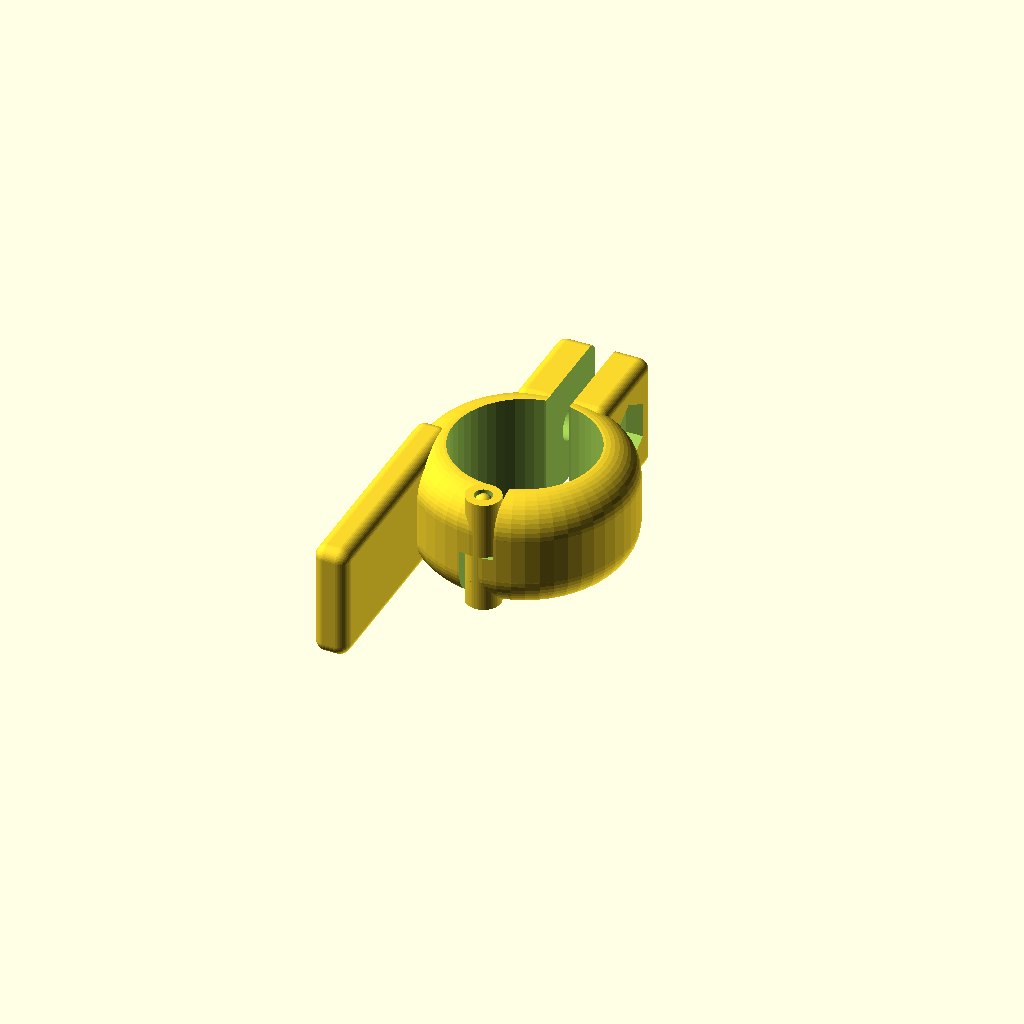
Cell 1 — every parameter at its default value.
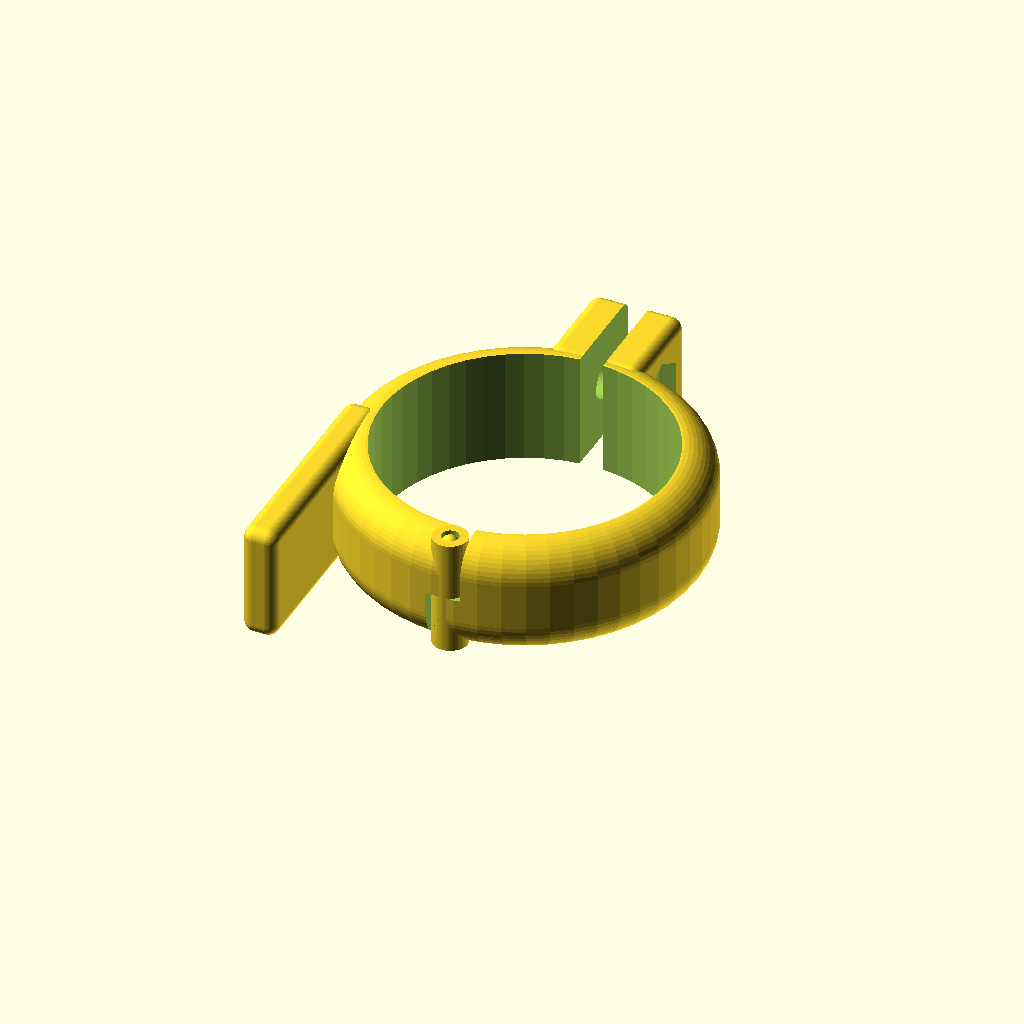
Cell 2: the same model with d = 24.8.
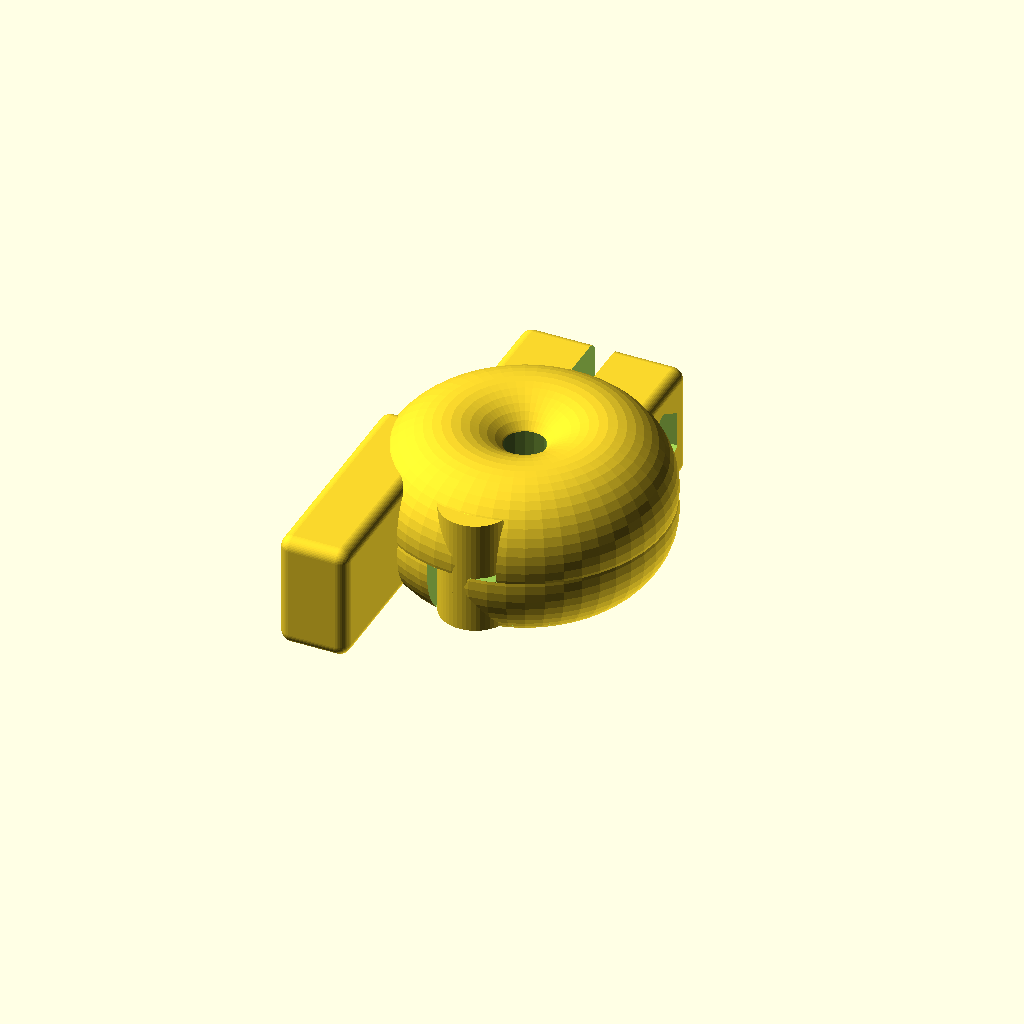
Cell 3: the same model with wall = 6.
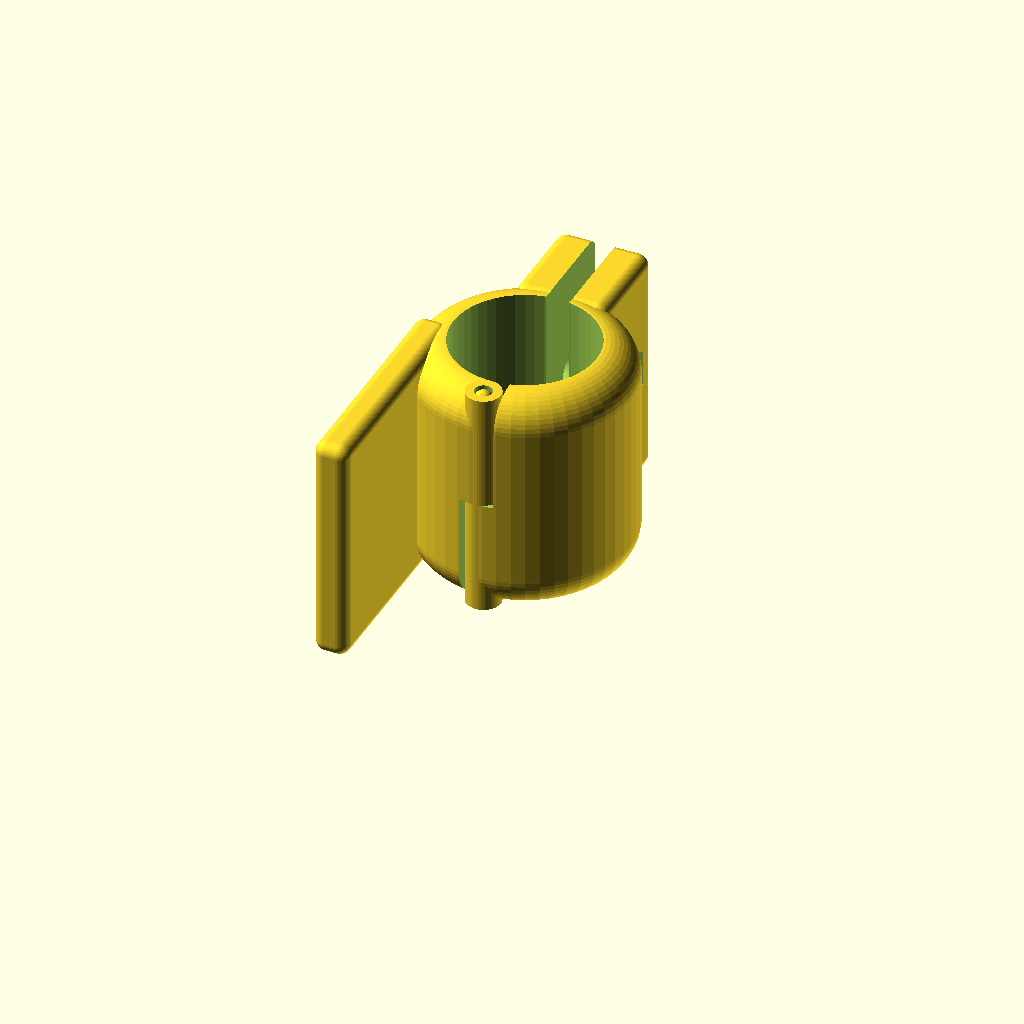
Cell 4: h = 20 (everything else at default).
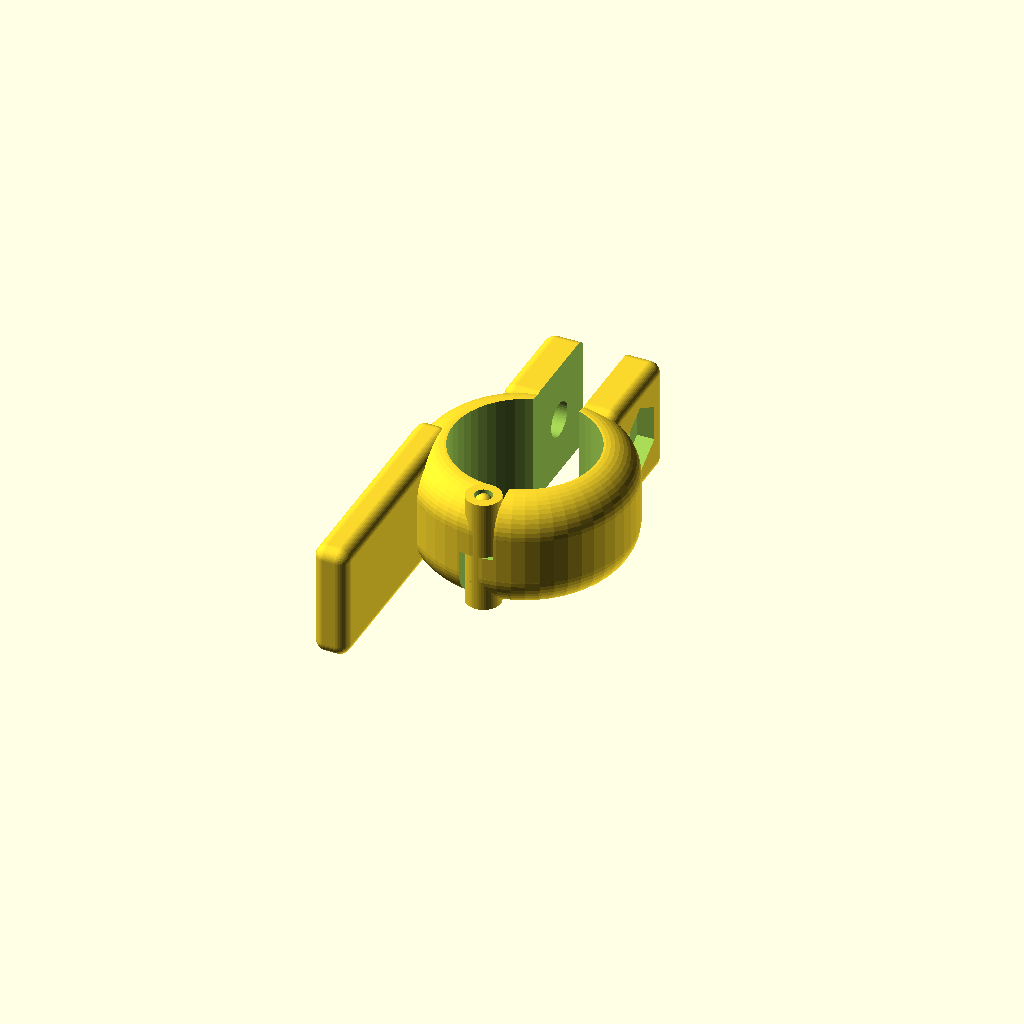
Cell 5: gap = 4 (everything else at default).
All cells are drawn from one camera (rotation 55°, 0°, 25°, orthographic, colour scheme Cornfield), so only the parameter changes between them.
Source of the model, inputs/thingiverse/files/thing-3308045/files/tube-hinge.scad:
$fn=50;
d = 12.4;
wall = 3;
h = 10;
gap = 2;
tolerance = 0.1;
bolt = 3;
nut = 6.22;
block = 20;
print = 0;
hinge1 = 1;
hinge2 = 1;
peg = 1;
nothing = 0.01;

if(print){
	if(peg) translate([0,-d/2-wall/2,0]) peg();
	if(hinge1) hinge1();
	if(hinge2) translate([3*wall,0,h]) rotate([0,180,0]) hinge2();
} else {
	if(peg) translate([0,-d/2-wall/2,0]) peg();
	if(hinge1) hinge1();
	if(hinge2) hinge2();
}

module hinge1(){
	difference(){
		union(){
			difference(){
				union(){
					cylinderRounded(h=h,d=d,wall=wall);
					translate([-gap/2-wall,d/2,0]) roundedCube([gap+2*wall,3*bolt,h]);
				}
				translate([-2*d,-d,-nothing]) cube([2*d,2*d+3*bolt,h+2*nothing]);
				//translate([0,0,-nothing]) cylinder(h=h+2*nothing,d=d);
				translate([-gap/2,0,-nothing]) cube([gap,2*d,h+2*nothing]);				
				translate([0,-d,+h/2+nothing]) cube([wall/2,d,h/2]);
			}
			translate([0,-d/2-wall/2,0]) cylinder(d=wall,h=h/2);
		}
		translate([0,-d/2-wall/2,-nothing]) cylinder(r=wall/4,h=h+2*nothing);
		translate([gap/2+wall/2,d/2+bolt*1.5,h/2]) rotate([0,90,0]) nut();
		translate([-d,d/2+bolt*1.5,h/2]) rotate([0,90,0]) cylinder(d=bolt,h=2*d);
	}
}

module hinge2(){
	difference(){
		union(){
			difference(){
				union(){
					cylinderRounded(h=h,d=d,wall=wall);
					translate([-gap/2-wall,d/2,0]) roundedCube([gap+2*wall,3*bolt,h]);
				}
				translate([0,-d,-nothing]) cube([2*d,2*d+3*bolt,h+2*nothing]);
				//translate([0,0,-nothing]) cylinder(h=h+2*nothing,d=d);
				translate([-gap/2,0,-nothing]) cube([gap,2*d,h+2*nothing]);
				translate([-wall/2,-d,-nothing]) cube([wall/2,d,h/2]);
			}
			translate([0,-d/2-wall/2,h/2]) cylinder(d=wall,h=h/2);
		}
		translate([0,-d/2-wall/2,-nothing]) cylinder(r=wall/4,h=h+2*nothing);
		translate([-d,d/2+bolt*1.5,h/2]) rotate([0,90,0]) cylinder(d=bolt,h=2*d);	
	}
	translate([-wall-d/2,-block,0])  roundedCube([wall,block,h]);
}

module peg(){
	cylinder(r=wall/4,h=h-wall/4);
	translate([0,0,h-wall/4]) sphere(r=wall/4);
}

module nut(){
	cylinder(d=nut,h=2*d,$fn=6);
}

module roundedCube(size = [9,9,9], r = 1){
	if(r<=0)
		cube(size);
	else {
		hull(){
			translate([r,r,r]) sphere(r=r);
			translate([size[0]-r,r,r]) sphere(r=r);
			translate([r,size[1]-r,r]) sphere(r=r);
			translate([size[0]-r,size[1]-r,r]) sphere(r=r);

			translate([r,r,size[2]-r]) sphere(r=r);
			translate([size[0]-r,r,size[2]-r]) sphere(r=r);
			translate([r,size[1]-r,size[2]-r]) sphere(r=r);
			translate([size[0]-r,size[1]-r,size[2]-r]) sphere(r=r);
		}
	}
}

module cylinderRounded(d=10,h=10,wall=1){
	nothing = 0.01;
	difference(){
		union(){
			translate([0,0,wall]) cylinder(d=d+2*wall,h=h-2*wall);
			translate([0,0,wall]) torus(r1=d/2,r2=wall);
			translate([0,0,h-wall]) torus(r1=d/2,r2=wall);
		}
		translate([0,0,-nothing]) cylinder(d=d,h=h+2*nothing);
	}
}

module torus(r1=10,r2=1){
	rotate_extrude(convexity = 10)
	translate([r1, 0, 0])
	circle(r = r2);
}
Customizer parameters (derived from the source; name, type, default, range or options):
d: number, default 12.4
wall: number, default 3
h: number, default 10
gap: number, default 2
tolerance: number, default 0.1
bolt: number, default 3
nut: number, default 6.22
block: number, default 20
print: number, default 0
hinge1: number, default 1
hinge2: number, default 1
peg: number, default 1
nothing: number, default 0.01
